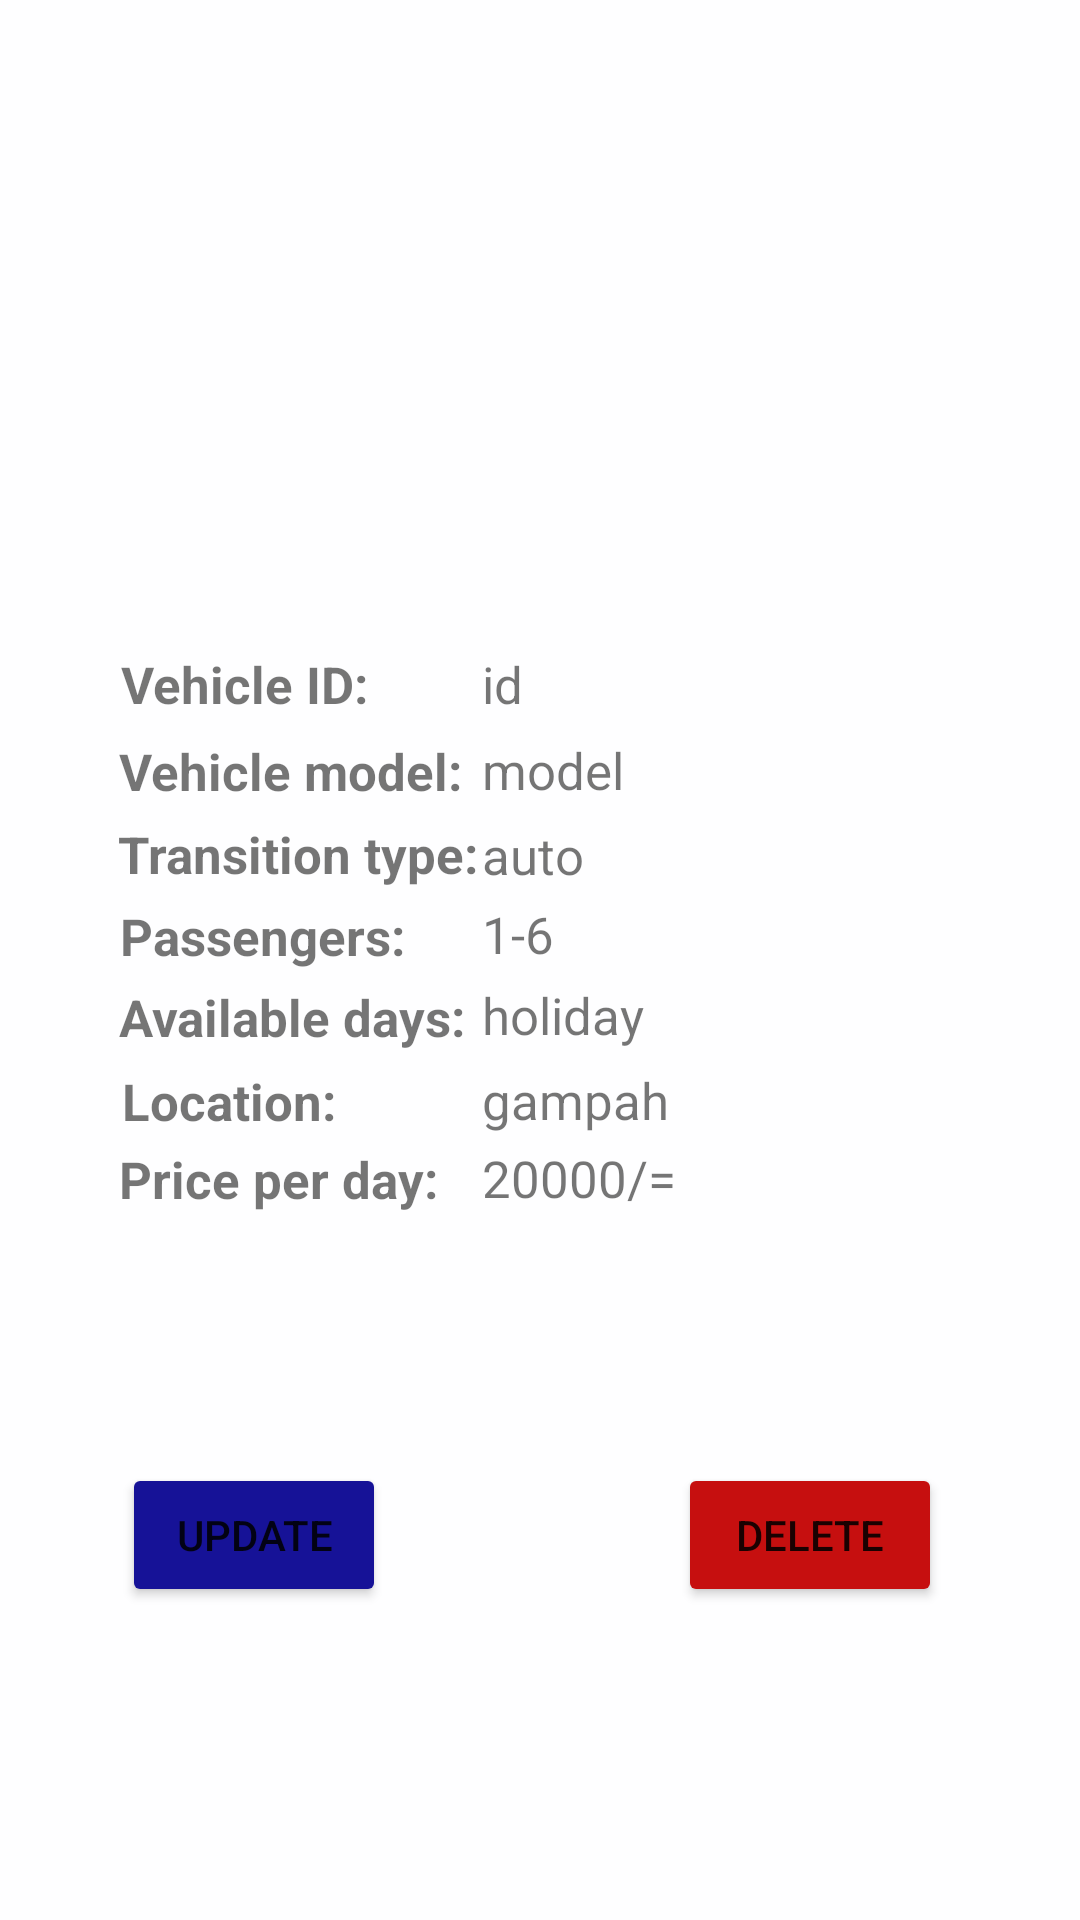

The Android layout XML behind this screen, and the referenced resources:
<!-- AndroidManifest.xml: application theme Theme.SignUpAndSignin -->
<!-- res/layout/activity_vehicle_details.xml -->
<?xml version="1.0" encoding="utf-8"?>
<androidx.constraintlayout.widget.ConstraintLayout xmlns:android="http://schemas.android.com/apk/res/android"
    xmlns:app="http://schemas.android.com/apk/res-auto"
    xmlns:tools="http://schemas.android.com/tools"
    android:layout_width="match_parent"
    android:layout_height="match_parent"
    android:background="#FFFFFF"
    android:backgroundTint="#FEFEFF"
    android:gravity="center"
    android:orientation="vertical"
    tools:context=".activities.VehicleDetailsActivity">

    <TextView
        android:id="@+id/tvID"
        android:layout_width="66dp"
        android:layout_height="24dp"
        android:text="id"
        android:textSize="17dp"
        app:layout_constraintBottom_toBottomOf="parent"
        app:layout_constraintEnd_toEndOf="parent"
        app:layout_constraintHorizontal_bias="0.547"
        app:layout_constraintStart_toStartOf="parent"
        app:layout_constraintTop_toTopOf="parent"
        app:layout_constraintVertical_bias="0.352"
        tools:ignore="MissingConstraints" />

    <TextView
        android:id="@+id/tvmodel"
        android:layout_width="66dp"
        android:layout_height="24dp"
        android:text="model"
        android:textSize="17dp"
        app:layout_constraintBottom_toBottomOf="parent"
        app:layout_constraintEnd_toEndOf="parent"
        app:layout_constraintHorizontal_bias="0.547"
        app:layout_constraintStart_toStartOf="parent"
        app:layout_constraintTop_toTopOf="parent"
        app:layout_constraintVertical_bias="0.398"
        tools:ignore="MissingConstraints" />

    <TextView
        android:id="@+id/tvtrans"
        android:layout_width="66dp"
        android:layout_height="24dp"
        android:text="auto"
        android:textSize="17dp"
        app:layout_constraintBottom_toBottomOf="parent"
        app:layout_constraintEnd_toEndOf="parent"
        app:layout_constraintHorizontal_bias="0.547"
        app:layout_constraintStart_toStartOf="parent"
        app:layout_constraintTop_toTopOf="parent"
        app:layout_constraintVertical_bias="0.444"
        tools:ignore="MissingConstraints" />

    <TextView
        android:id="@+id/tvpas"
        android:layout_width="66dp"
        android:layout_height="24dp"
        android:text="1-6"
        android:textSize="17dp"
        app:layout_constraintBottom_toBottomOf="parent"
        app:layout_constraintEnd_toEndOf="parent"
        app:layout_constraintHorizontal_bias="0.547"
        app:layout_constraintStart_toStartOf="parent"
        app:layout_constraintTop_toTopOf="parent"
        app:layout_constraintVertical_bias="0.487"
        tools:ignore="MissingConstraints" />

    <TextView
        android:id="@+id/tvavaible"
        android:layout_width="66dp"
        android:layout_height="24dp"
        android:text="holiday"
        android:textSize="17dp"
        app:layout_constraintBottom_toBottomOf="parent"
        app:layout_constraintEnd_toEndOf="parent"
        app:layout_constraintHorizontal_bias="0.547"
        app:layout_constraintStart_toStartOf="parent"
        app:layout_constraintTop_toTopOf="parent"
        app:layout_constraintVertical_bias="0.531"
        tools:ignore="MissingConstraints" />

    <TextView
        android:id="@+id/tvlocation"
        android:layout_width="66dp"
        android:layout_height="24dp"
        android:text="gampaha"
        android:textSize="17dp"
        app:layout_constraintBottom_toBottomOf="parent"
        app:layout_constraintEnd_toEndOf="parent"
        app:layout_constraintHorizontal_bias="0.547"
        app:layout_constraintStart_toStartOf="parent"
        app:layout_constraintTop_toTopOf="parent"
        app:layout_constraintVertical_bias="0.577"
        tools:ignore="MissingConstraints" />

    <TextView
        android:id="@+id/tvprice"
        android:layout_width="66dp"
        android:layout_height="24dp"
        android:text="20000/="
        android:textSize="17dp"
        app:layout_constraintBottom_toBottomOf="parent"
        app:layout_constraintEnd_toEndOf="parent"
        app:layout_constraintHorizontal_bias="0.547"
        app:layout_constraintStart_toStartOf="parent"
        app:layout_constraintTop_toTopOf="parent"
        app:layout_constraintVertical_bias="0.619"
        tools:ignore="MissingConstraints" />

    <TextView
        android:id="@+id/textView11"
        android:layout_width="wrap_content"
        android:layout_height="wrap_content"
        android:text="Location:"
        android:textSize="17dp"
        android:textStyle="bold"
        app:layout_constraintBottom_toBottomOf="parent"
        app:layout_constraintEnd_toEndOf="parent"
        app:layout_constraintHorizontal_bias="0.141"
        app:layout_constraintStart_toStartOf="parent"
        app:layout_constraintTop_toTopOf="parent"
        app:layout_constraintVertical_bias="0.576"
        tools:ignore="MissingConstraints" />

    <TextView
        android:id="@+id/textView12"
        android:layout_width="wrap_content"
        android:layout_height="wrap_content"
        android:text="Price per day:"
        android:textSize="17dp"
        android:textStyle="bold"
        app:layout_constraintBottom_toBottomOf="parent"
        app:layout_constraintEnd_toEndOf="parent"
        app:layout_constraintHorizontal_bias="0.156"
        app:layout_constraintStart_toStartOf="parent"
        app:layout_constraintTop_toTopOf="parent"
        app:layout_constraintVertical_bias="0.618"
        tools:ignore="MissingConstraints" />

    <TextView
        android:id="@+id/textView8"
        android:layout_width="wrap_content"
        android:layout_height="wrap_content"
        android:text="Available days:"
        android:textSize="17dp"
        android:textStyle="bold"
        app:layout_constraintBottom_toBottomOf="parent"
        app:layout_constraintEnd_toEndOf="parent"
        app:layout_constraintHorizontal_bias="0.162"
        app:layout_constraintStart_toStartOf="parent"
        app:layout_constraintTop_toTopOf="parent"
        app:layout_constraintVertical_bias="0.531"
        tools:ignore="MissingConstraints" />

    <TextView
        android:id="@+id/textView6"
        android:layout_width="wrap_content"
        android:layout_height="wrap_content"
        android:text="Transition type:"
        android:textSize="17dp"
        android:textStyle="bold"
        app:layout_constraintBottom_toBottomOf="parent"
        app:layout_constraintEnd_toEndOf="parent"
        app:layout_constraintHorizontal_bias="0.164"
        app:layout_constraintStart_toStartOf="parent"
        app:layout_constraintTop_toTopOf="parent"
        app:layout_constraintVertical_bias="0.443"
        tools:ignore="MissingConstraints" />

    <ImageView
        android:id="@+id/imageView2"
        android:layout_width="234dp"
        android:layout_height="144dp"
        app:layout_constraintBottom_toBottomOf="parent"
        app:layout_constraintEnd_toEndOf="parent"
        app:layout_constraintHorizontal_bias="0.497"
        app:layout_constraintStart_toStartOf="parent"
        app:layout_constraintTop_toTopOf="parent"
        app:layout_constraintVertical_bias="0.074"
        app:srcCompat="@drawable/red_sports_car_png_1"
        tools:ignore="MissingConstraints" />

    <TextView
        android:id="@+id/textView"
        android:layout_width="wrap_content"
        android:layout_height="wrap_content"
        android:text="Vehicle ID:"
        android:textSize="17dp"
        android:textStyle="bold"
        app:layout_constraintBottom_toBottomOf="parent"
        app:layout_constraintEnd_toEndOf="parent"
        app:layout_constraintHorizontal_bias="0.145"
        app:layout_constraintStart_toStartOf="parent"
        app:layout_constraintTop_toTopOf="parent"
        app:layout_constraintVertical_bias="0.351"
        tools:ignore="MissingConstraints" />

    <TextView
        android:id="@+id/textView7"
        android:layout_width="wrap_content"
        android:layout_height="wrap_content"
        android:text="Passengers:"
        android:textSize="17dp"
        android:textStyle="bold"
        app:layout_constraintBottom_toBottomOf="parent"
        app:layout_constraintEnd_toEndOf="parent"
        app:layout_constraintHorizontal_bias="0.151"
        app:layout_constraintStart_toStartOf="parent"
        app:layout_constraintTop_toTopOf="parent"
        app:layout_constraintVertical_bias="0.487"
        tools:ignore="MissingConstraints" />

    <TextView
        android:id="@+id/textView5"
        android:layout_width="wrap_content"
        android:layout_height="wrap_content"
        android:text="Vehicle model:"
        android:textSize="17dp"
        android:textStyle="bold"
        app:layout_constraintBottom_toBottomOf="parent"
        app:layout_constraintEnd_toEndOf="parent"
        app:layout_constraintHorizontal_bias="0.161"
        app:layout_constraintStart_toStartOf="parent"
        app:layout_constraintTop_toTopOf="parent"
        app:layout_constraintVertical_bias="0.398"
        tools:ignore="MissingConstraints" />

    <Button
        android:id="@+id/btnUpdate"
        android:layout_width="wrap_content"
        android:layout_height="wrap_content"
        android:backgroundTint="#161297"
        android:text="@string/update"
        app:layout_constraintBottom_toBottomOf="parent"
        app:layout_constraintEnd_toEndOf="parent"
        app:layout_constraintHorizontal_bias="0.15"
        app:layout_constraintStart_toStartOf="parent"
        app:layout_constraintTop_toTopOf="parent"
        app:layout_constraintVertical_bias="0.824"
        tools:ignore="MissingConstraints" />

    <Button
        android:id="@+id/btnDelete"
        android:layout_width="wrap_content"
        android:layout_height="wrap_content"
        android:backgroundTint="#C60F0F"
        android:text="Delete"
        app:layout_constraintBottom_toBottomOf="parent"
        app:layout_constraintEnd_toEndOf="parent"
        app:layout_constraintHorizontal_bias="0.831"
        app:layout_constraintStart_toStartOf="parent"
        app:layout_constraintTop_toTopOf="parent"
        app:layout_constraintVertical_bias="0.824"
        tools:ignore="MissingConstraints" />


</androidx.constraintlayout.widget.ConstraintLayout>
<!-- resources referenced by this layout -->
<resources>
  <string name="update">Update</string>
  
      //payment
  <style name="Theme.SignUpAndSignin" parent="Theme.MaterialComponents.DayNight.NoActionBar">
          
          <item name="colorPrimary">@color/purple_500</item>
          <item name="colorPrimaryVariant">@color/purple_700</item>
          <item name="colorOnPrimary">@color/white</item>
          
          <item name="colorSecondary">@color/teal_200</item>
          <item name="colorSecondaryVariant">@color/teal_700</item>
          <item name="colorOnSecondary">@color/black</item>
          
          <item name="android:statusBarColor">?attr/colorPrimaryVariant</item>
          
      </style>
  <color name="purple_500">#FF6200EE</color>
  <color name="purple_700">#FF3700B3</color>
  <color name="white">#FFFFFFFF</color>
  <color name="teal_200">#FF03DAC5</color>
  <color name="teal_700">#FF018786</color>
  <color name="black">#FF000000</color>
</resources>
